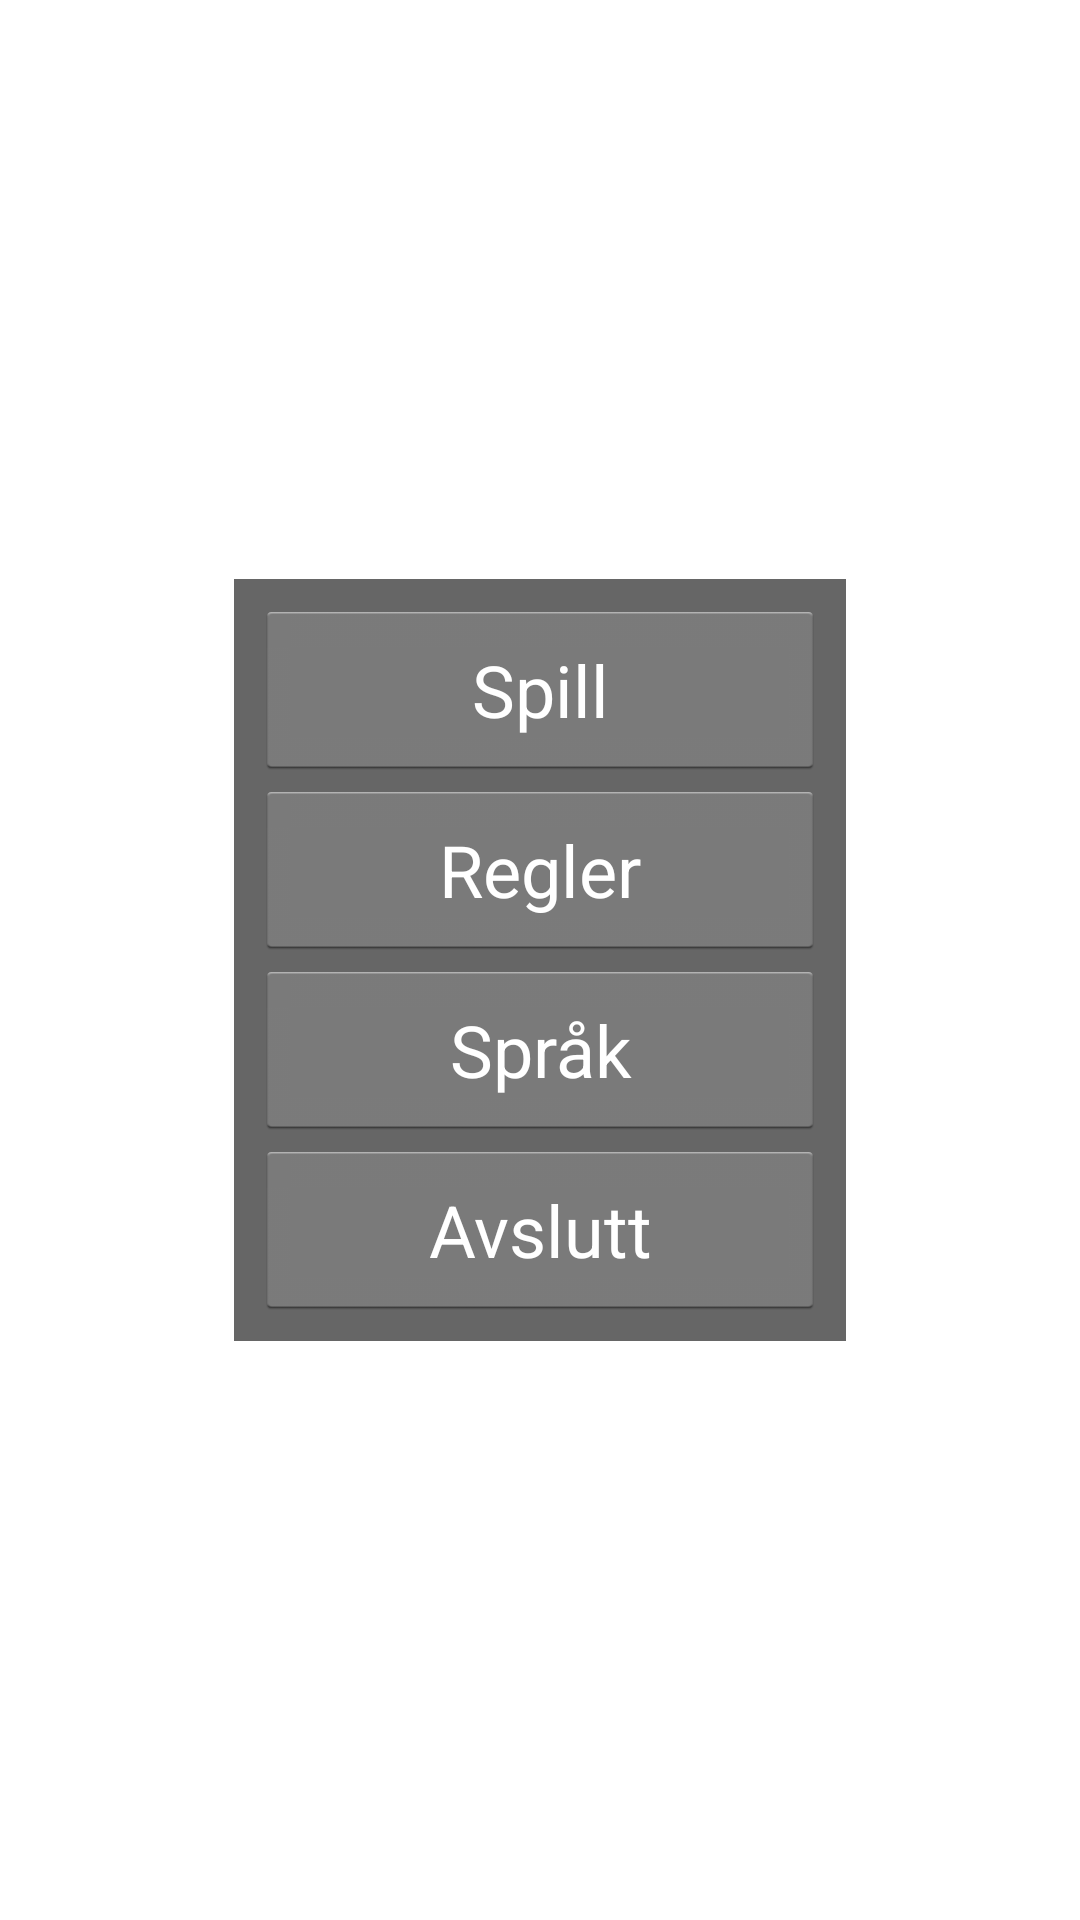

Layout XML and referenced resources for this Android screen:
<!-- AndroidManifest.xml: application theme AppTheme -->
<!-- res/layout/activity_menu.xml -->
<RelativeLayout xmlns:android="http://schemas.android.com/apk/res/android"
    xmlns:tools="http://schemas.android.com/tools"
    android:layout_width="match_parent"
    android:layout_height="match_parent"
    android:background="@drawable/backgroundmenu"
    android:gravity="center"
    android:paddingBottom="@dimen/activity_vertical_margin"
    android:paddingLeft="@dimen/activity_horizontal_margin"
    android:paddingRight="@dimen/activity_horizontal_margin"
    android:paddingTop="@dimen/activity_vertical_margin"
    tools:context="hioa.hangman.Menu" >

    <LinearLayout
        android:layout_width="wrap_content"
        android:layout_height="wrap_content"
        android:background="#99000000"
        android:orientation="vertical"
        android:padding="7dp" >
        
        <Button
            android:id="@+id/buttonStart"
            android:layout_width="190dp"
            android:layout_height="60dp"
            android:textSize="24sp"
            android:text="@string/play_button"
            android:textColor="@color/white" />

        <Button
            android:id="@+id/buttonRules"
            android:layout_width="190dp"
            android:layout_height="60dp"
            android:textSize="24sp"
            android:textColor="@color/white"
            android:text="@string/rules_button" />

        <Button
            android:id="@+id/buttonLanguages"
            android:layout_width="190dp"
            android:layout_height="60dp"
            android:textSize="24sp"
            android:textColor="@color/white"
            android:text="@string/language_button" />

        <Button
            android:id="@+id/buttonExit"
            android:layout_width="190dp"
            android:layout_height="60dp"
            android:textSize="24sp"
            android:textColor="@color/white"
            android:text="@string/end_game_button" />

    </LinearLayout>

</RelativeLayout>
<!-- resources referenced by this layout -->
<resources>
  <color name="white">#FFFFFF</color>
  <dimen name="activity_horizontal_margin">16dp</dimen>
  <dimen name="activity_vertical_margin">16dp</dimen>
  <!-- drawable backgroundmenu: png bitmap (drawable-land, 472180 bytes) -->
  <string name="end_game_button">Avslutt</string>
  <string name="language_button">Språk</string>
  <string name="play_button">Spill</string>
  <string name="rules_button">Regler</string>
  <style name="AppTheme" parent="android:Theme.Holo.Light.DarkActionBar">
          
      </style>
</resources>
